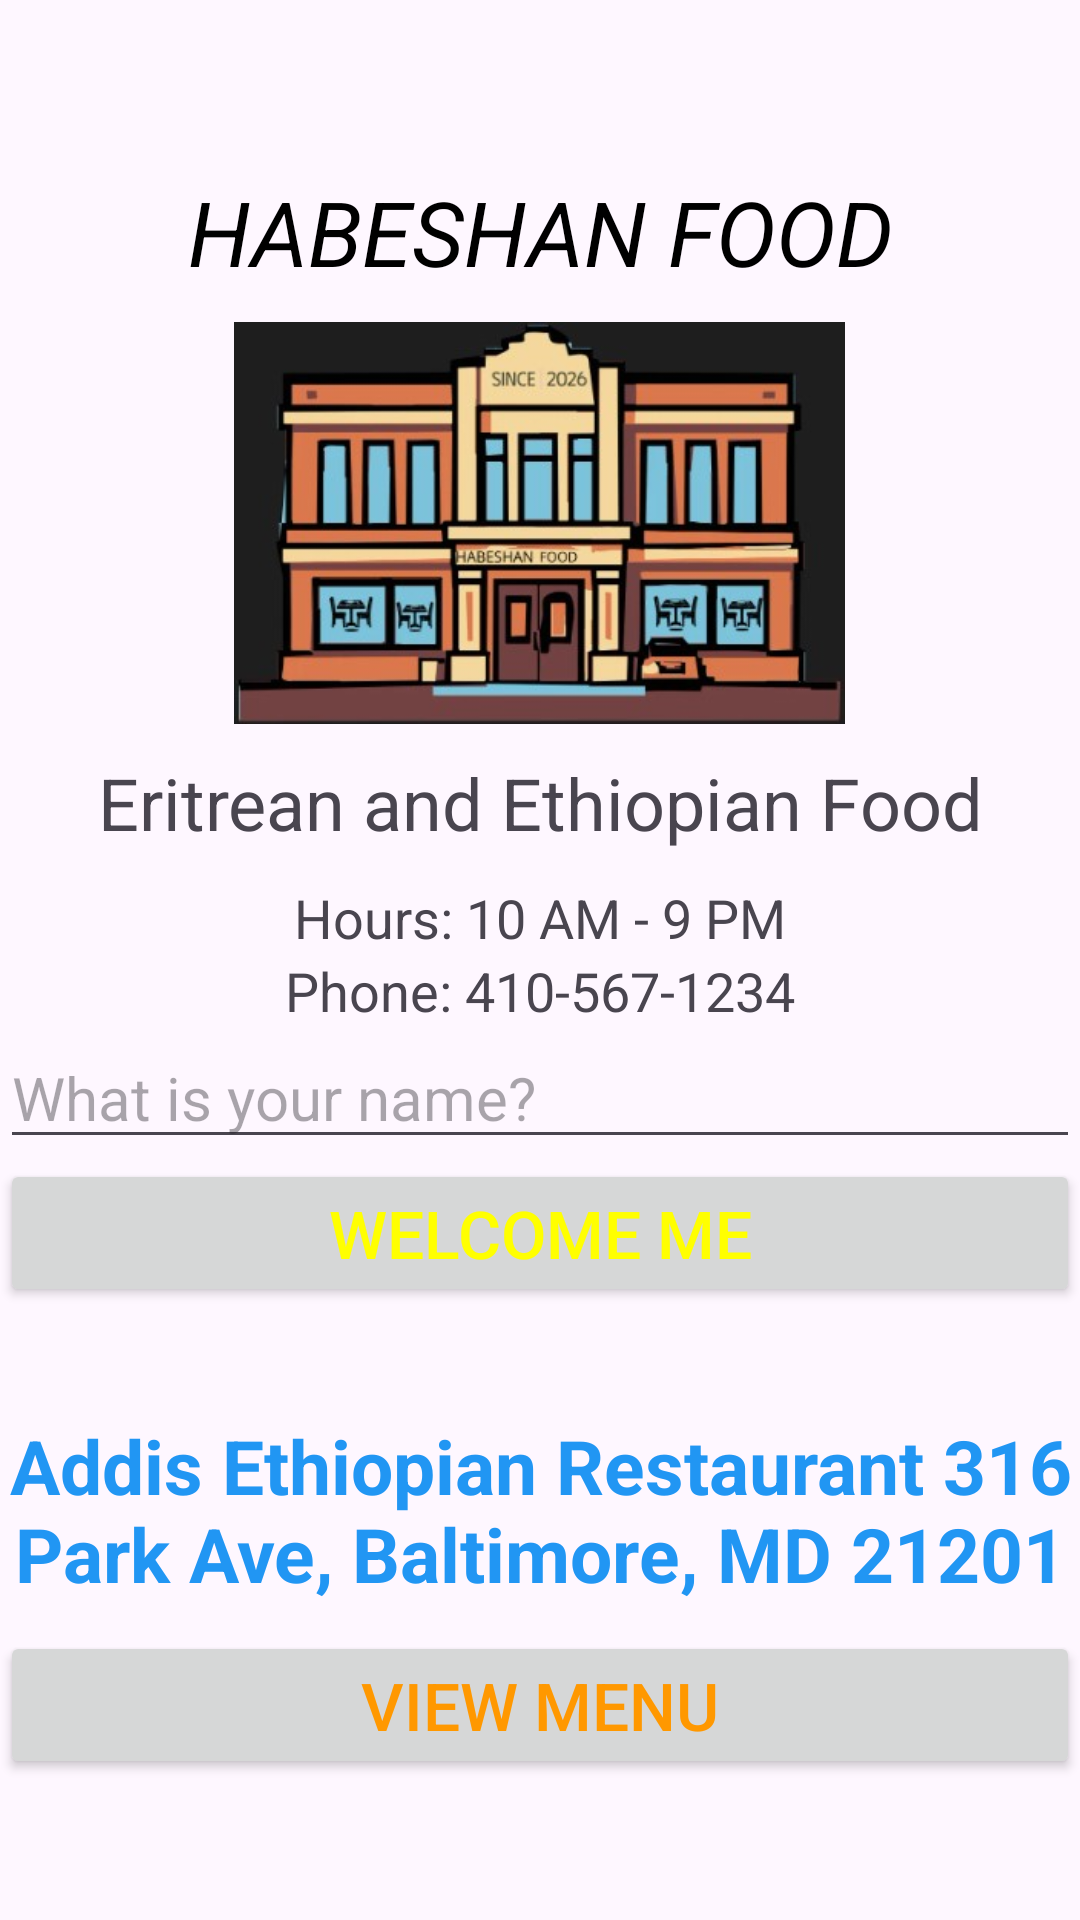

Layout XML and referenced resources for this Android screen:
<!-- AndroidManifest.xml: application theme Theme.RestaurantAppBS -->
<!-- res/layout/activity_main.xml -->
<?xml version="1.0" encoding="utf-8"?>
<LinearLayout xmlns:android="http://schemas.android.com/apk/res/android"
    android:layout_width="match_parent"
    android:layout_height="match_parent"
    android:gravity="center"
    android:orientation="vertical"
    android:padding="0dp">

    <TextView
        android:id="@+id/restaurantNameTV"
        android:layout_width="match_parent"
        android:layout_height="wrap_content"
        android:gravity="center"
        android:padding="10dp"
        android:text="HABESHAN FOOD"
        android:textColor="@color/black"
        android:textSize="30sp"
        android:textStyle="italic" />


    <ImageView
        android:id="@+id/logoIV"
        android:layout_width="311dp"
        android:layout_height="134dp"
        android:padding="0dp"
        android:src="@drawable/hfl" />

    <TextView
        android:layout_width="match_parent"
        android:layout_height="wrap_content"
        android:gravity="center"
        android:padding="10dp"
        android:text="Eritrean and Ethiopian Food"
        android:textSize="24sp" />



    <TextView
        android:layout_width="match_parent"
        android:layout_height="wrap_content"
        android:gravity="center"
        android:text="Hours: 10 AM - 9 PM"
        android:textSize="18sp" />

    <TextView
        android:layout_width="match_parent"
        android:layout_height="wrap_content"
        android:gravity="center"
        android:text="Phone: 410-567-1234"
        android:textSize="18sp" />

    <EditText
        android:id="@+id/nameET"
        android:layout_width="match_parent"
        android:layout_height="wrap_content"
        android:hint="What is your name?"
        android:textSize="20dp" />

    <Button
        android:id="@+id/welcomeBTN"
        android:layout_width="match_parent"
        android:layout_height="wrap_content"
        android:text="WELCOME ME"
        android:textColor="@color/Yellow"
        android:textSize="22dp" />

    <TextView
        android:id="@+id/welcomeTV"
        android:layout_width="match_parent"
        android:layout_height="wrap_content"
        android:gravity="center"
        android:text=""
        android:textSize="20sp" />


    <TextView
        android:id="@+id/addressTV"
        android:layout_width="match_parent"
        android:layout_height="81dp"
        android:gravity="center"
        android:text="Addis Ethiopian Restaurant 316 Park Ave, Baltimore, MD 21201"
        android:textColor="@color/blue"
        android:textSize="25dp"
        android:textStyle="bold" />

    <Button
        android:id="@+id/menuBTN"
        android:layout_width="match_parent"
        android:layout_height="wrap_content"
        android:text="VIEW MENU"
        android:textColor="@color/orange"
        android:textSize="22sp" />

</LinearLayout>
<!-- resources referenced by this layout -->
<resources>
  <color name="Yellow">#FFFF00</color>
  <color name="black">#FF000000</color>
  <color name="blue">#FF2196F3</color>
  <color name="orange">#FFFF9800</color>
  <!-- drawable hfl: jpg bitmap (drawable, 32027 bytes) -->
  <style name="Theme.RestaurantAppBS" parent="Base.Theme.RestaurantAppBS" />
  <style name="Base.Theme.RestaurantAppBS" parent="Theme.Material3.DayNight.NoActionBar">
          
          
      </style>
</resources>
